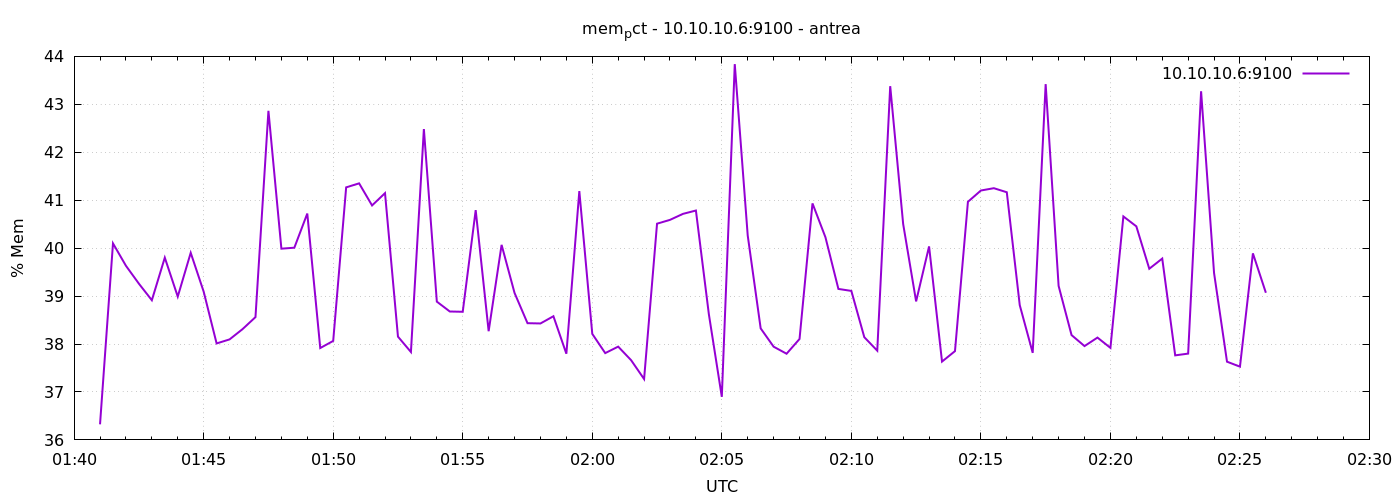

Source data for this figure (header and first rows):
1776994860	36.324869450720456
1776994890	40.1
1776994920	39.63
1776994950	39.26
1776994980	38.91
1776995010	39.8
1776995040	38.99
1776995070	39.9
1776995100	39.09
1776995130	38.01
1776995160	38.1
1776995190	38.31
1776995220	38.56
1776995250	42.86
1776995280	39.99
1776995310	40.01
1776995340	40.72
1776995370	37.92
1776995400	38.06
1776995430	41.27
1776995460	41.35
1776995490	40.89
1776995520	41.15
1776995550	38.15
1776995580	37.83
1776995610	42.48
1776995640	38.88
1776995670	38.68
1776995700	38.67
1776995730	40.79
1776995760	38.27
1776995790	40.07
1776995820	39.07
1776995850	38.43
1776995880	38.43
1776995910	38.58
1776995940	37.8
1776995970	41.19
1776996000	38.21
1776996030	37.81
1776996060	37.95
1776996090	37.66
1776996120	37.27
1776996150	40.51
1776996180	40.59
1776996210	40.71
1776996240	40.78
1776996270	38.62
1776996300	36.9
1776996330	43.84
1776996360	40.26
1776996390	38.33
1776996420	37.94
1776996450	37.8
1776996480	38.11
1776996510	40.93
1776996540	40.23
1776996570	39.15
1776996600	39.11
1776996630	38.14
1776996660	37.86
... 30 more rows
